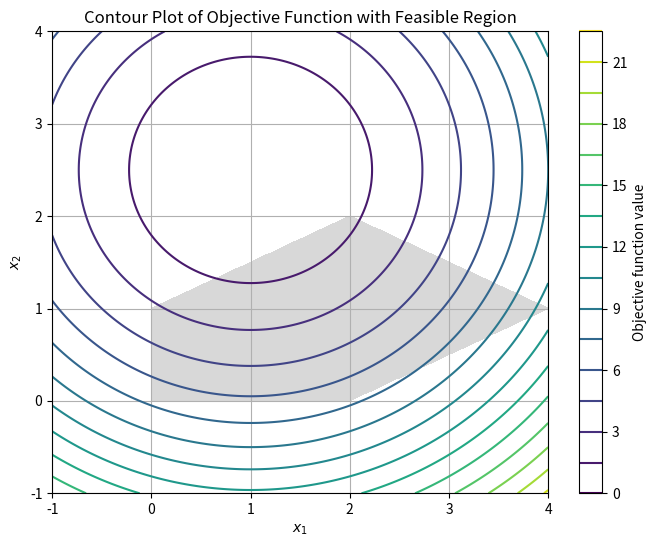

Reproduce this figure in Python.
import numpy as np
import matplotlib.pyplot as plt

# Define the objective function
def q(x1, x2):
    return (x1 - 1)**2 + (x2 - 2.5)**2

# Create a grid of x1 and x2 values
x1_vals = np.linspace(-1, 4, 200)
x2_vals = np.linspace(-1, 4, 200)
X1, X2 = np.meshgrid(x1_vals, x2_vals)
Z = q(X1, X2)

# Define the constraint functions
def constraint1(x1, x2):
    return x1 - 2*x2 + 2 >= 0

def constraint2(x1, x2):
    return -x1 - 2*x2 + 6 >= 0

def constraint3(x1, x2):
    return -x1 + 2*x2 + 2 >= 0

def constraint4(x1, x2):
    return x1 >= 0

def constraint5(x1, x2):
    return x2 >= 0

# Plot the contour of the objective function
plt.figure(figsize=(8, 6))
contours = plt.contour(X1, X2, Z, levels=20, cmap='viridis')
plt.colorbar(contours, label='Objective function value')

# Plot the feasible region
x1_vals_dense = np.linspace(-1, 4, 500)
x2_vals_dense = np.linspace(-1, 4, 500)
X1_dense, X2_dense = np.meshgrid(x1_vals_dense, x2_vals_dense)

# Create a mask for the feasible region
feasible_mask = (X1_dense - 2*X2_dense + 2 >= 0) & \
                (-X1_dense - 2*X2_dense + 6 >= 0) & \
                (-X1_dense + 2*X2_dense + 2 >= 0) & \
                (X1_dense >= 0) & \
                (X2_dense >= 0)

plt.contourf(X1_dense, X2_dense, feasible_mask, levels=[0.5, 1], colors='gray', alpha=0.3)

# Labels and formatting
plt.xlabel("$x_1$")
plt.ylabel("$x_2$")
plt.title("Contour Plot of Objective Function with Feasible Region")
plt.grid(True)

# Show the plot
plt.show()
